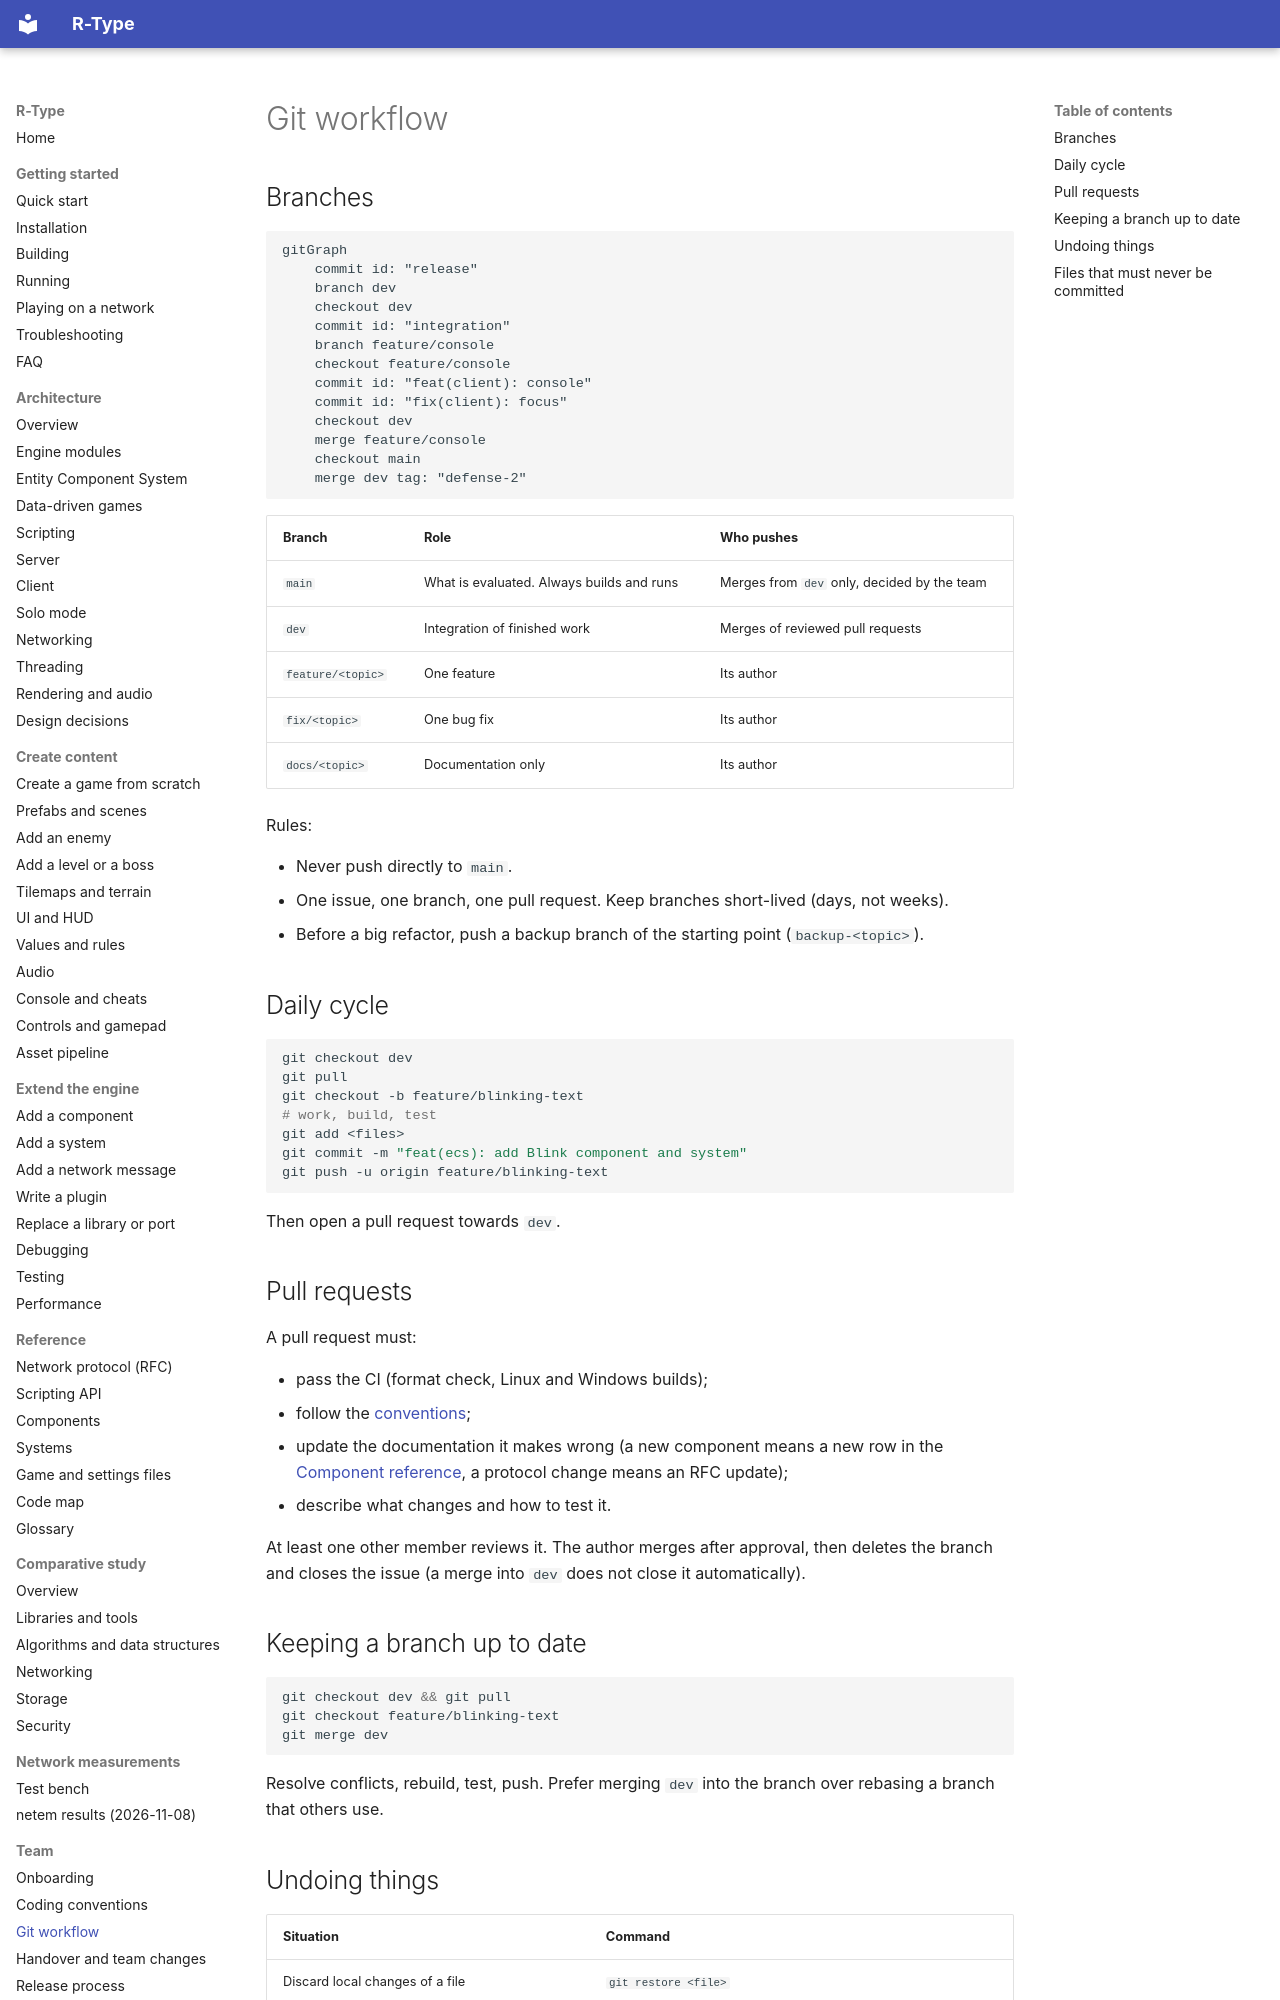

repository: NathanMuzay/RType · page: contributing/git-workflow/index.html · generator: mkdocs

# Git workflow

## Branches

```mermaid
gitGraph
    commit id: "release"
    branch dev
    checkout dev
    commit id: "integration"
    branch feature/console
    checkout feature/console
    commit id: "feat(client): console"
    commit id: "fix(client): focus"
    checkout dev
    merge feature/console
    checkout main
    merge dev tag: "defense-2"
```

| Branch | Role | Who pushes |
|---|---|---|
| `main` | What is evaluated. Always builds and runs | Merges from `dev` only, decided by the team |
| `dev` | Integration of finished work | Merges of reviewed pull requests |
| `feature/<topic>` | One feature | Its author |
| `fix/<topic>` | One bug fix | Its author |
| `docs/<topic>` | Documentation only | Its author |

Rules:

- Never push directly to `main`.
- One issue, one branch, one pull request. Keep branches short-lived (days, not weeks).
- Before a big refactor, push a backup branch of the starting point (`backup-<topic>`).

## Daily cycle

```sh
git checkout dev
git pull
git checkout -b feature/blinking-text
# work, build, test
git add <files>
git commit -m "feat(ecs): add Blink component and system"
git push -u origin feature/blinking-text
```

Then open a pull request towards `dev`.

## Pull requests

A pull request must:

- pass the CI (format check, Linux and Windows builds);
- follow the [conventions](conventions.md);
- update the documentation it makes wrong (a new component means a new row in the
  [Component reference](../reference/components.md), a protocol change means an RFC update);
- describe what changes and how to test it.

At least one other member reviews it. The author merges after approval, then deletes the branch and closes the
issue (a merge into `dev` does not close it automatically).

## Keeping a branch up to date

```sh
git checkout dev && git pull
git checkout feature/blinking-text
git merge dev
```

Resolve conflicts, rebuild, test, push. Prefer merging `dev` into the branch over rebasing a branch that others
use.
